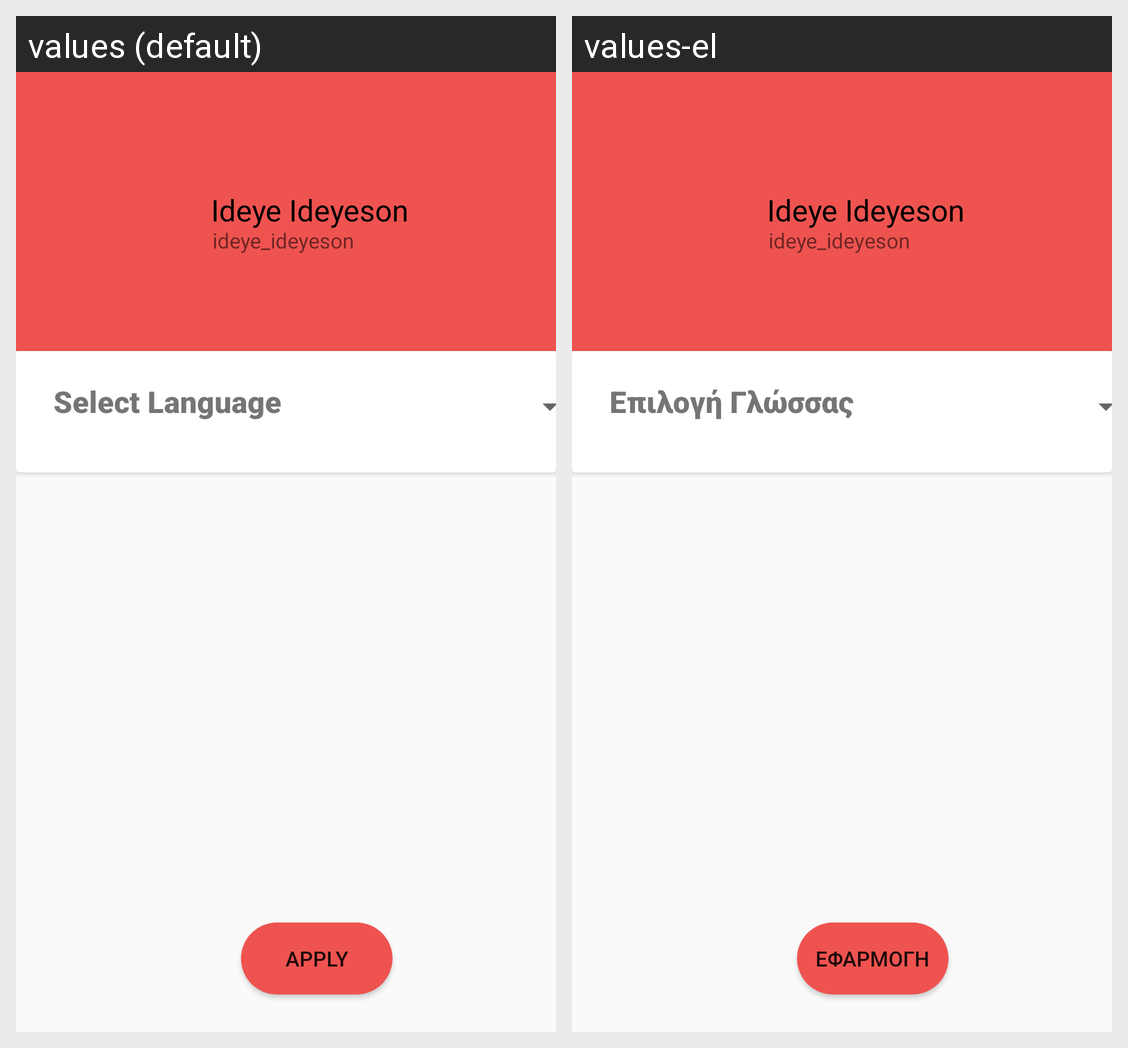

This grid shows one Android layout under two languages. Give, for every string resource on the screen, its name, the default text and each shown locale's text.
Android screen res/layout/activity_user_profile.xml rendered under 2 locales, left to right: values (default), values-el. Device: Nexus 5 (rendered at 1080×1920; each locale shown at half size, 540×960, under a caption strip naming it); theme AppTheme.
Strings drawn on this screen, with the default value and each locale's value (text and hints the layout hard-codes, and strings that could not be matched under every locale, appear in the picture but are not listed):

select_language
  values: Select Language
  values-el: Επιλογή Γλώσσας

apply_profile
  values: Apply
  values-el: Εφαρμογή
